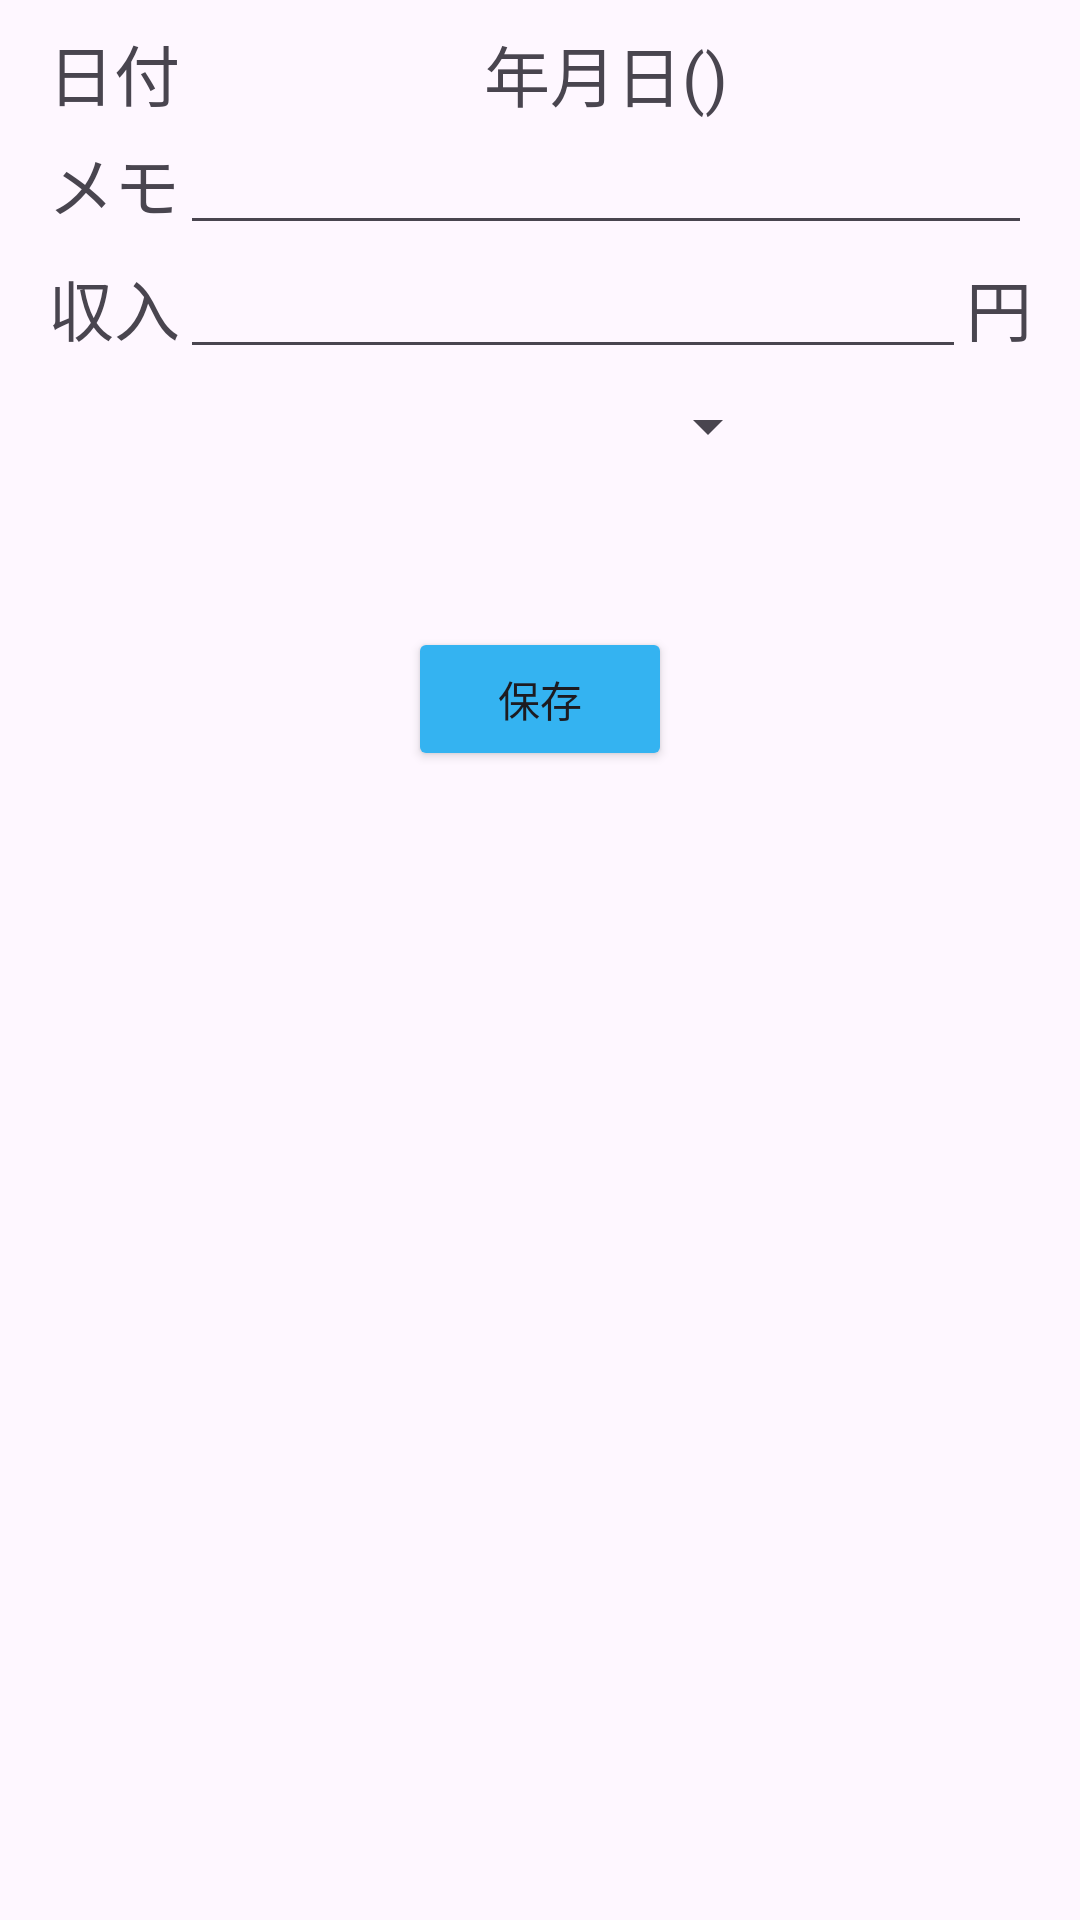

The Android layout XML behind this screen, and the referenced resources:
<!-- AndroidManifest.xml: application theme Theme.HouseholdAccountBook -->
<!-- res/layout/fragment_income_input.xml -->
<?xml version="1.0" encoding="utf-8"?>
<FrameLayout xmlns:android="http://schemas.android.com/apk/res/android"
    xmlns:app="http://schemas.android.com/apk/res-auto"
    xmlns:tools="http://schemas.android.com/tools"
    android:layout_width="match_parent"
    android:layout_height="match_parent"
    tools:context=".fragments.IncomeInputFragment">

    <androidx.constraintlayout.widget.ConstraintLayout
        android:layout_width="match_parent"
        android:layout_height="match_parent">

        <TextView
            android:id="@+id/inc_static_text"
            android:layout_width="wrap_content"
            android:layout_height="wrap_content"
            android:layout_marginStart="16dp"
            android:layout_marginTop="8dp"
            android:text="@string/date_in_japanese"
            android:textSize="22sp"
            app:layout_constraintStart_toStartOf="parent"
            app:layout_constraintTop_toTopOf="parent" />

        <TextView
            android:id="@+id/inc_date_text"
            android:layout_width="wrap_content"
            android:layout_height="32dp"
            android:text="年月日()"
            android:textSize="22sp"
            android:layout_gravity="center_vertical"
            app:layout_constraintBottom_toBottomOf="@+id/inc_static_text"
            app:layout_constraintEnd_toStartOf="@+id/inc_date_up_button"
            app:layout_constraintStart_toEndOf="@+id/inc_date_down_button"
            app:layout_constraintTop_toTopOf="@+id/inc_static_text" />

        <ImageButton
            android:id="@+id/inc_date_down_button"
            android:layout_width="32dp"
            android:layout_height="32dp"
            android:background="@null"
            android:layout_gravity="center_vertical"
            android:padding="2dp"
            android:scaleType="fitCenter"
            android:src="@drawable/chevron_left_24px"
            app:layout_constraintBottom_toBottomOf="@+id/inc_static_text"
            app:layout_constraintStart_toEndOf="@+id/inc_static_text"
            app:layout_constraintTop_toTopOf="@+id/inc_static_text" />

        <ImageButton
            android:id="@+id/inc_date_up_button"
            android:layout_width="32dp"
            android:layout_height="32dp"
            android:layout_marginEnd="16dp"
            android:background="@null"
            android:layout_gravity="center_vertical"
            android:padding="2dp"
            android:scaleType="fitCenter"
            android:src="@drawable/chevron_right_24px"
            app:layout_constraintBottom_toBottomOf="@+id/inc_static_text"
            app:layout_constraintEnd_toEndOf="parent"
            app:layout_constraintTop_toTopOf="@+id/inc_static_text" />

        <TextView
            android:id="@+id/inc_static_text2"
            android:layout_width="wrap_content"
            android:layout_height="32dp"
            android:layout_marginStart="16dp"
            android:text="@string/memo_in_japanese"
            android:textSize="22sp"
            app:layout_constraintBottom_toBottomOf="@+id/inc_memo_edit_text"
            app:layout_constraintStart_toStartOf="parent"
            app:layout_constraintTop_toTopOf="@+id/inc_memo_edit_text" />

        <EditText
            android:id="@+id/inc_memo_edit_text"
            android:layout_width="0dp"
            android:layout_height="wrap_content"
            android:layout_marginEnd="16dp"
            android:ems="10"
            android:inputType="text"
            android:text="@null"
            app:layout_constraintEnd_toEndOf="parent"
            app:layout_constraintStart_toEndOf="@+id/inc_static_text2"
            app:layout_constraintTop_toBottomOf="@+id/inc_static_text" />

        <TextView
            android:id="@+id/inc_static_text3"
            android:layout_width="wrap_content"
            android:layout_height="32dp"
            android:layout_marginStart="16dp"
            android:text="@string/income_in_japanese"
            android:textSize="22sp"
            app:layout_constraintBottom_toBottomOf="@+id/inc_amount_edit_text"
            app:layout_constraintStart_toStartOf="parent"
            app:layout_constraintTop_toTopOf="@+id/inc_amount_edit_text" />

        <EditText
            android:id="@+id/inc_amount_edit_text"
            android:layout_width="0dp"
            android:layout_height="wrap_content"
            android:ems="10"
            android:inputType="numberDecimal"
            app:layout_constraintEnd_toStartOf="@+id/inc_static_text4"
            app:layout_constraintStart_toEndOf="@+id/inc_static_text3"
            app:layout_constraintTop_toBottomOf="@+id/inc_memo_edit_text" />

        <TextView
            android:id="@+id/inc_static_text4"
            android:layout_width="wrap_content"
            android:layout_height="wrap_content"
            android:layout_marginEnd="16dp"
            android:text="@string/yen_in_japanese"
            android:textSize="22sp"
            app:layout_constraintBottom_toBottomOf="@+id/inc_amount_edit_text"
            app:layout_constraintEnd_toEndOf="parent"
            app:layout_constraintTop_toTopOf="@+id/inc_amount_edit_text" />

        <Spinner
            android:id="@+id/income_category_spinner"
            android:layout_width="200dp"
            android:layout_height="38dp"
            app:layout_constraintStart_toEndOf="@+id/inc_static_text3"
            app:layout_constraintTop_toBottomOf="@+id/inc_amount_edit_text" />

        <Button
            android:id="@+id/income_add_button"
            android:layout_width="wrap_content"
            android:layout_height="wrap_content"
            android:layout_marginTop="48dp"
            android:text="@string/save_in_japanese"
            android:backgroundTint="@drawable/positive_button_state_color"
            app:layout_constraintEnd_toEndOf="parent"
            app:layout_constraintStart_toStartOf="parent"
            app:layout_constraintTop_toBottomOf="@+id/income_category_spinner" />



    </androidx.constraintlayout.widget.ConstraintLayout>

</FrameLayout>
<!-- resources referenced by this layout -->
<resources>
  <!-- drawable positive_button_state_color (drawable) -->
  <?xml version="1.0" encoding="utf-8"?>
  <selector xmlns:android="http://schemas.android.com/apk/res/android">
      <item android:state_enabled="false" android:color="@color/disable_item_color"/>
      <item android:color="@color/positive_item_color"/>
  </selector>
  <string name="date_in_japanese">日付</string>
  <string name="income_in_japanese">収入</string>
  <string name="memo_in_japanese">メモ</string>
  <string name="save_in_japanese">保存</string>
  <string name="yen_in_japanese">円</string>
  <style name="Theme.HouseholdAccountBook" parent="Base.Theme.HouseholdAccountBook" />
  <color name="disable_item_color">#333333</color>
  <color name="positive_item_color">#34b3f1</color>
  <style name="Base.Theme.HouseholdAccountBook" parent="Theme.Material3.DayNight.NoActionBar">
          
          
          <item name="bottomNavigationStyle" />
      </style>
</resources>
